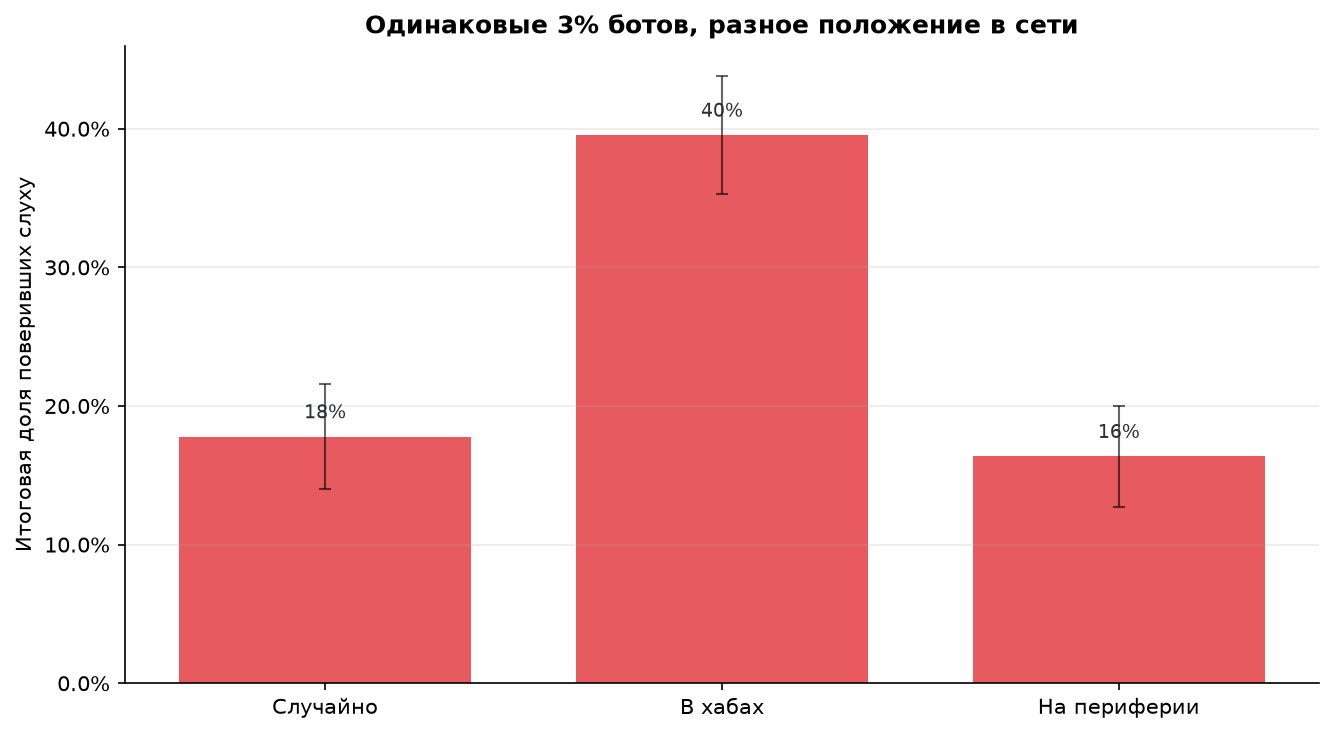

The table this chart was drawn from, first rows:
humans, rumor_reach_frac, exposed_frac, final_rumor_frac, final_correction_frac, peak_rumor_active, time_to_peak, bot_fraction, bot_placement, factcheck_fraction, run, cascade
291, 0.2509, 0.7216, 0.1375, 0.3849, 34, 7, 0.03, random, 0.0, 0, True
291, 0.1649, 0.5808, 0.11, 0.2818, 20, 3, 0.03, random, 0.0, 1, False
291, 0.1718, 0.5498, 0.1306, 0.2371, 15, 7, 0.03, random, 0.0, 2, False
291, 0.1718, 0.5773, 0.08935, 0.2818, 20, 5, 0.03, random, 0.0, 3, False
291, 0.1684, 0.5773, 0.1065, 0.2543, 18, 4, 0.03, random, 0.0, 4, False
291, 0.1581, 0.5636, 0.08935, 0.323, 17, 6, 0.03, random, 0.0, 5, False
291, 0.1203, 0.4364, 0.07904, 0.2268, 9, 6, 0.03, random, 0.0, 6, False
291, 0.2268, 0.6942, 0.1409, 0.3299, 17, 11, 0.03, random, 0.0, 7, True
291, 0.1615, 0.5223, 0.08935, 0.244, 19, 3, 0.03, random, 0.0, 8, False
291, 0.11, 0.512, 0.05155, 0.2749, 17, 5, 0.03, random, 0.0, 9, False
291, 0.1443, 0.5361, 0.06186, 0.2887, 15, 5, 0.03, random, 0.0, 10, False
291, 0.2337, 0.677, 0.134, 0.3505, 18, 7, 0.03, random, 0.0, 11, True
291, 0.2405, 0.7732, 0.1375, 0.354, 28, 6, 0.03, random, 0.0, 12, True
291, 0.1512, 0.5292, 0.07904, 0.3093, 10, 4, 0.03, random, 0.0, 13, False
291, 0.2577, 0.7045, 0.1993, 0.2474, 24, 5, 0.03, random, 0.0, 14, True
291, 0.1306, 0.512, 0.07216, 0.2474, 10, 5, 0.03, random, 0.0, 15, False
291, 0.1924, 0.6048, 0.1065, 0.3265, 15, 3, 0.03, random, 0.0, 16, False
291, 0.189, 0.5739, 0.1134, 0.2921, 18, 4, 0.03, random, 0.0, 17, False
291, 0.1718, 0.6014, 0.1134, 0.2268, 15, 7, 0.03, random, 0.0, 18, False
291, 0.1718, 0.4948, 0.1031, 0.2268, 14, 4, 0.03, random, 0.0, 19, False
291, 0.1753, 0.5361, 0.1065, 0.2405, 17, 3, 0.03, random, 0.0, 20, False
291, 0.1753, 0.5258, 0.1031, 0.244, 10, 4, 0.03, random, 0.0, 21, False
291, 0.1753, 0.5808, 0.09966, 0.2543, 18, 6, 0.03, random, 0.0, 22, False
291, 0.1546, 0.6289, 0.09622, 0.268, 21, 5, 0.03, random, 0.0, 23, False
291, 0.2268, 0.6907, 0.1443, 0.3127, 21, 6, 0.03, random, 0.0, 24, True
291, 0.1718, 0.5498, 0.1065, 0.2543, 16, 5, 0.03, random, 0.0, 25, False
291, 0.1375, 0.5155, 0.08591, 0.2199, 12, 4, 0.03, random, 0.0, 26, False
291, 0.2096, 0.701, 0.1134, 0.3711, 20, 3, 0.03, random, 0.0, 27, True
291, 0.1753, 0.5601, 0.08247, 0.2715, 17, 5, 0.03, random, 0.0, 28, False
291, 0.1478, 0.5601, 0.08935, 0.299, 18, 3, 0.03, random, 0.0, 29, False
291, 0.4089, 0.9107, 0.2199, 0.5808, 49, 5, 0.03, hubs, 0.0, 0, True
291, 0.3814, 0.8729, 0.2612, 0.4914, 37, 4, 0.03, hubs, 0.0, 1, True
291, 0.3505, 0.8557, 0.2199, 0.5086, 33, 4, 0.03, hubs, 0.0, 2, True
291, 0.3746, 0.8866, 0.2165, 0.5601, 41, 3, 0.03, hubs, 0.0, 3, True
291, 0.3849, 0.9038, 0.1993, 0.5979, 49, 4, 0.03, hubs, 0.0, 4, True
291, 0.3436, 0.8625, 0.2371, 0.5223, 37, 3, 0.03, hubs, 0.0, 5, True
291, 0.4227, 0.9175, 0.323, 0.4502, 32, 3, 0.03, hubs, 0.0, 6, True
291, 0.4433, 0.9175, 0.323, 0.4399, 44, 5, 0.03, hubs, 0.0, 7, True
291, 0.3505, 0.8729, 0.2199, 0.543, 39, 3, 0.03, hubs, 0.0, 8, True
291, 0.4261, 0.9175, 0.268, 0.5533, 56, 4, 0.03, hubs, 0.0, 9, True
291, 0.3918, 0.8832, 0.2955, 0.4536, 39, 4, 0.03, hubs, 0.0, 10, True
291, 0.4399, 0.9038, 0.3093, 0.4639, 46, 3, 0.03, hubs, 0.0, 11, True
291, 0.3574, 0.8454, 0.2199, 0.5189, 35, 3, 0.03, hubs, 0.0, 12, True
291, 0.4433, 0.9313, 0.2749, 0.5739, 47, 3, 0.03, hubs, 0.0, 13, True
291, 0.4502, 0.921, 0.3265, 0.4777, 46, 5, 0.03, hubs, 0.0, 14, True
291, 0.5086, 0.9313, 0.3505, 0.5155, 51, 3, 0.03, hubs, 0.0, 15, True
291, 0.3849, 0.9072, 0.2268, 0.567, 51, 3, 0.03, hubs, 0.0, 16, True
291, 0.354, 0.8729, 0.244, 0.5292, 36, 3, 0.03, hubs, 0.0, 17, True
291, 0.3849, 0.8866, 0.2715, 0.488, 34, 3, 0.03, hubs, 0.0, 18, True
291, 0.3814, 0.9072, 0.2234, 0.6014, 52, 3, 0.03, hubs, 0.0, 19, True
291, 0.3574, 0.8797, 0.2337, 0.543, 36, 3, 0.03, hubs, 0.0, 20, True
291, 0.3333, 0.866, 0.1993, 0.5567, 37, 3, 0.03, hubs, 0.0, 21, True
291, 0.3918, 0.8763, 0.2543, 0.5464, 38, 4, 0.03, hubs, 0.0, 22, True
291, 0.4777, 0.9278, 0.3471, 0.4433, 38, 6, 0.03, hubs, 0.0, 23, True
291, 0.4021, 0.8729, 0.2543, 0.5086, 40, 4, 0.03, hubs, 0.0, 24, True
291, 0.3677, 0.8832, 0.2337, 0.5601, 40, 4, 0.03, hubs, 0.0, 25, True
291, 0.4399, 0.921, 0.2749, 0.567, 58, 3, 0.03, hubs, 0.0, 26, True
291, 0.3608, 0.8557, 0.2474, 0.5189, 38, 4, 0.03, hubs, 0.0, 27, True
291, 0.3711, 0.8866, 0.2543, 0.5189, 41, 3, 0.03, hubs, 0.0, 28, True
291, 0.378, 0.8832, 0.244, 0.5533, 39, 4, 0.03, hubs, 0.0, 29, True
... 30 more rows
